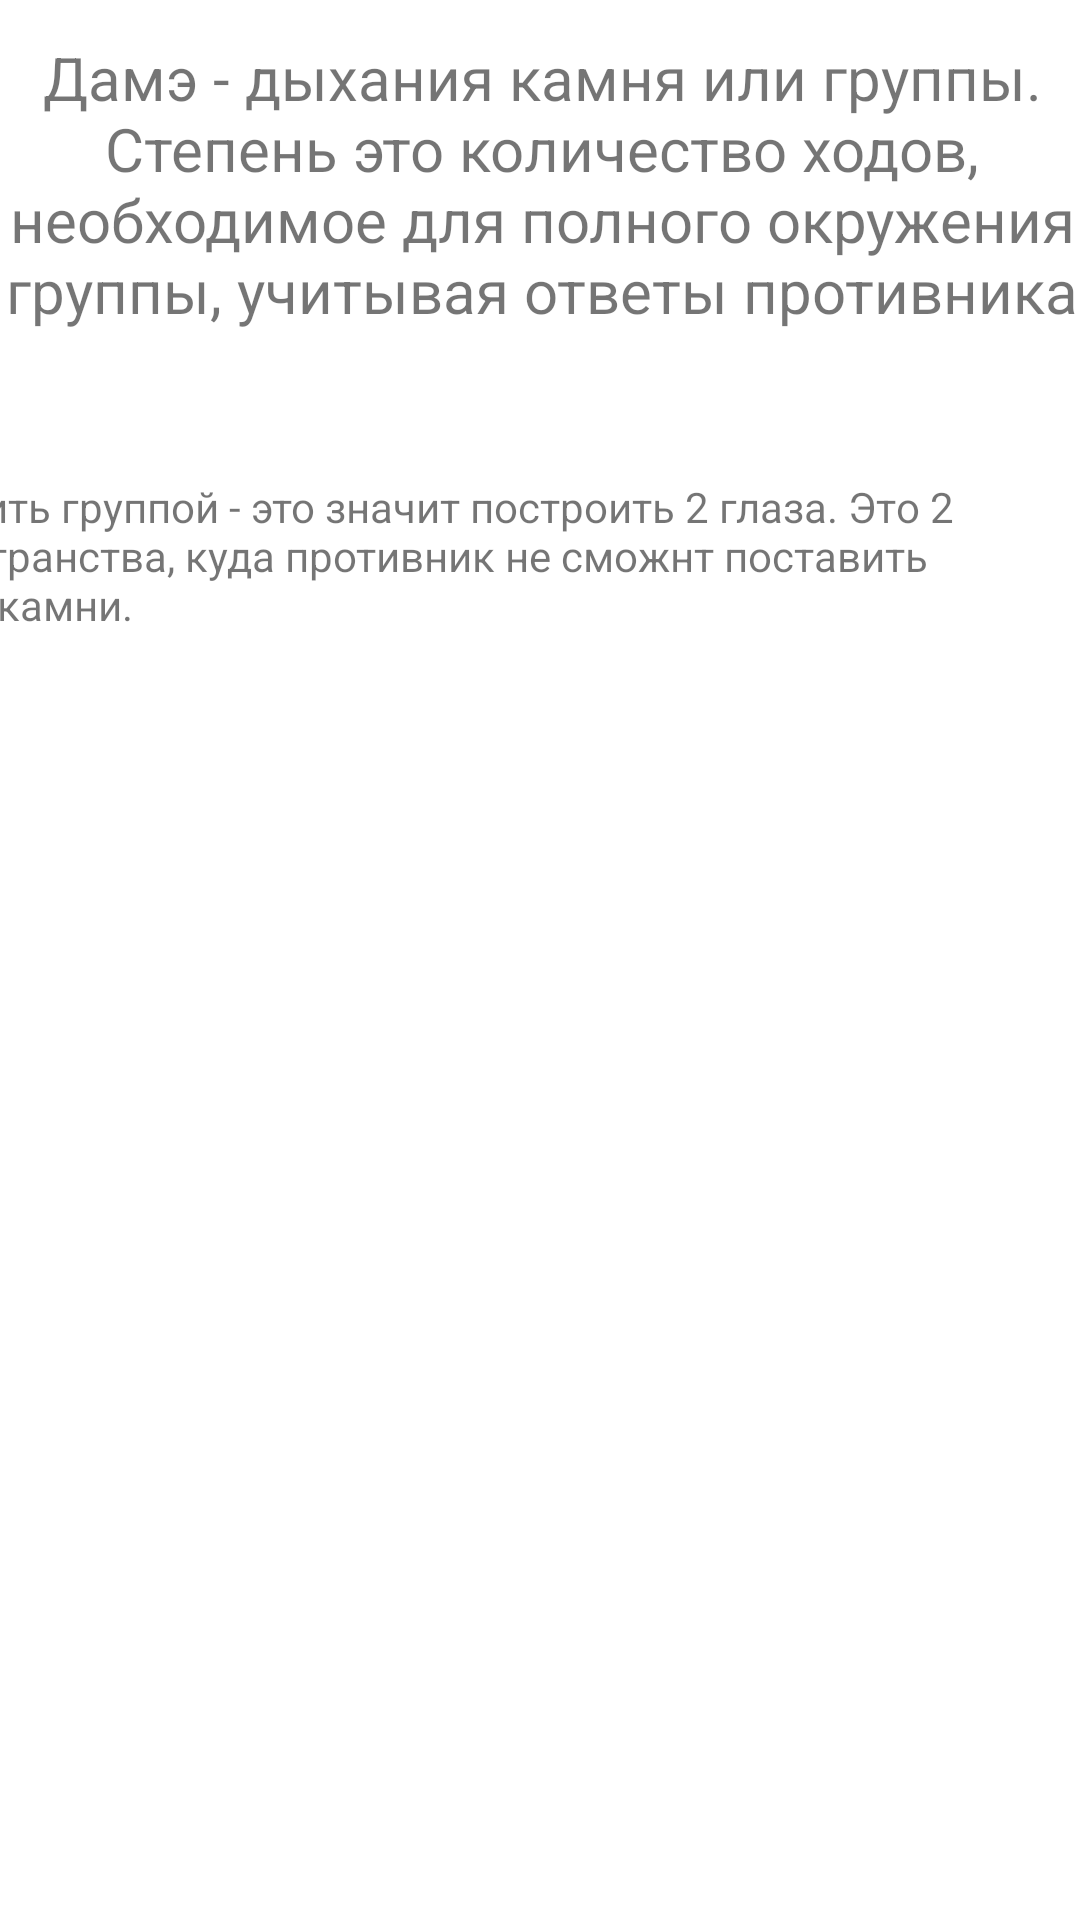

Here is an Android app screen rendered from its layout file. Give the layout XML and the strings, colors and styles it references.
<!-- AndroidManifest.xml: application theme Theme.MyAppGO -->
<!-- res/layout/fragment_gallery.xml -->
<?xml version="1.0" encoding="utf-8"?>
<androidx.constraintlayout.widget.ConstraintLayout xmlns:android="http://schemas.android.com/apk/res/android"
    xmlns:app="http://schemas.android.com/apk/res-auto"
    xmlns:tools="http://schemas.android.com/tools"
    android:layout_width="match_parent"
    android:layout_height="match_parent"
    tools:context=".ui.gallery.GalleryFragment">

    <TextView
        android:id="@+id/text_gallery"
        android:layout_width="382dp"
        android:layout_height="129dp"
        android:layout_marginStart="8dp"
        android:layout_marginEnd="8dp"
        android:gravity="center_horizontal"
        android:text="@string/breath"
        android:textAlignment="center"
        android:textSize="20sp"
        app:layout_constraintBottom_toBottomOf="parent"
        app:layout_constraintEnd_toEndOf="parent"
        app:layout_constraintHorizontal_bias="0.493"
        app:layout_constraintStart_toStartOf="parent"
        app:layout_constraintTop_toTopOf="parent"
        app:layout_constraintVertical_bias="0.024" />

    <TextView
        android:id="@+id/textView5"
        android:layout_width="377dp"
        android:layout_height="80dp"
        android:layout_marginStart="18dp"
        android:layout_marginLeft="18dp"
        android:layout_marginTop="18dp"
        android:layout_marginEnd="19dp"
        android:layout_marginRight="19dp"
        android:layout_marginBottom="412dp"
        android:text="@string/live"
        app:layout_constraintBottom_toBottomOf="parent"
        app:layout_constraintEnd_toEndOf="parent"
        app:layout_constraintHorizontal_bias="1.0"
        app:layout_constraintStart_toStartOf="parent"
        app:layout_constraintTop_toBottomOf="@+id/text_gallery"
        app:layout_constraintVertical_bias="0.0" />


</androidx.constraintlayout.widget.ConstraintLayout>
<!-- resources referenced by this layout -->
<resources>
  <string name="breath">Дамэ - дыхания камня или группы. Степень это количество ходов, необходимое для полного окружения группы, учитывая ответы противника</string>
  <string name="live">Выжить группой - это значит построить 2 глаза. Это 2 пространства, куда противник не сможнт поставить свои камни.</string>
  <style name="Theme.MyAppGO" parent="Theme.MaterialComponents.DayNight.DarkActionBar">
          
          <item name="colorPrimary">@color/purple_500</item>
          <item name="colorPrimaryVariant">@color/purple_700</item>
          <item name="colorOnPrimary">@color/white</item>
          
          <item name="colorSecondary">@color/teal_200</item>
          <item name="colorSecondaryVariant">@color/teal_700</item>
          <item name="colorOnSecondary">@color/black</item>
          
          <item name="android:statusBarColor" tools:targetApi="l">?attr/colorPrimaryVariant</item>
          
      </style>
  <!-- not gathered from this repository: default colours our renderer supplied (Android Studio template values) -->
  <color name="purple_500">#FF6200EE</color>
  <color name="purple_700">#FF3700B3</color>
  <color name="teal_200">#FF03DAC5</color>
  <color name="teal_700">#FF018786</color>
  <color name="black">#FF000000</color>
  <color name="white">#FFFFFFFF</color>
</resources>
